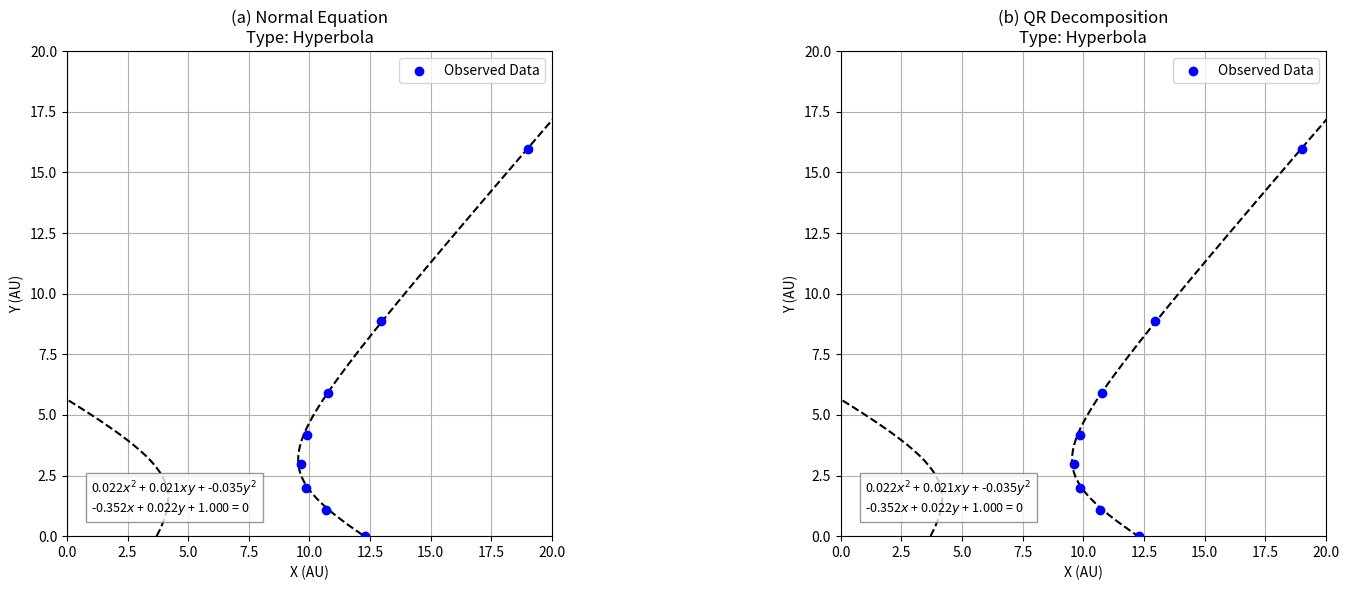
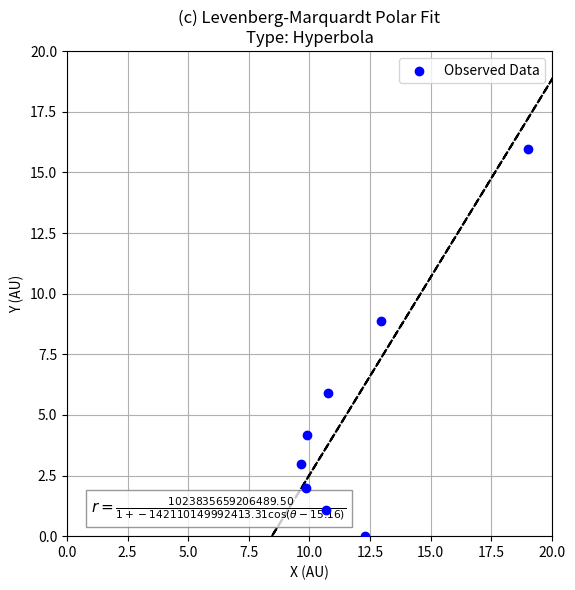
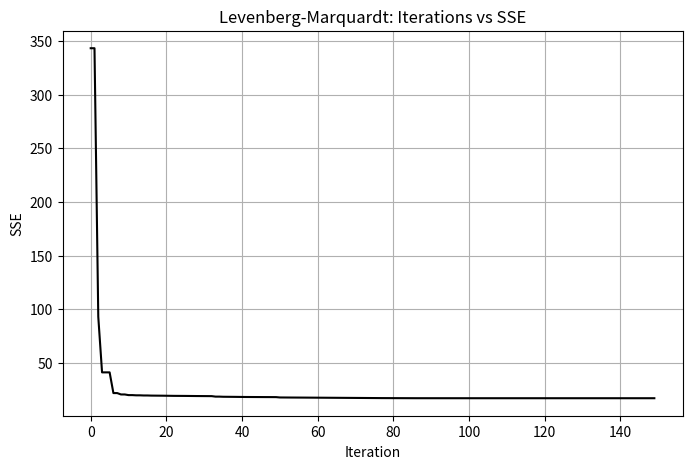

Reproduce these figures in Python, in order.
import numpy as np
import matplotlib.pyplot as plt
import time

X_data = np.array([12.2983, 10.6872, 9.8521, 9.6342, 9.8792, 10.775, 12.9678, 18.9971])
Y_data = np.array([0.0107, 1.0624, 1.9723, 2.9919, 4.1788, 5.886, 8.8884, 15.981])

def get_conic_type(A, B, C, e, is_linear):
    if is_linear:
        discriminant = B**2 - 4*A*C
        if discriminant < 0:
            return "Ellipse"
        elif discriminant == 0:
            return "Parabola"
        else: 
            return "Hyperbola"
    else:
        if 0.0 < e < 1.0:
            return "Ellipse"
        elif e == 1:
            return "Parabola"
        else: # e > 1
            return "Hyperbola"
        
def get_polar_coords(x, y):
    r = np.sqrt(x**2 + y**2)
    theta = np.arctan2(y, x)
    # Ensure theta is in [0, 2pi]
    theta = np.where(theta < 0, theta + 2*np.pi, theta)
    return r, theta

# Linear Regression: Normal Equations and QR Decomposition
def solve_normal_equations(A, y):
    AtA = np.dot(A.T, A)
    Aty = np.dot(A.T, y)
    theta = np.linalg.solve(AtA, Aty)
    return theta

def gram_schmidt_qr(A):
    m, n = A.shape
    Q = np.zeros((m, n))
    R = np.zeros((n, n))
    for j in range(n):
        v = A[:, j]
        for i in range(j):
            R[i, j] = np.dot(Q[:, i], v)
            v = v - R[i, j] * Q[:, i]
        R[j, j] = np.linalg.norm(v)
        Q[:, j] = v / R[j, j]
    return Q, R

def back_substitution(R, y):
    n = R.shape[0]
    x = np.zeros(n)
    for i in range(n-1, -1, -1):
        x[i] = y[i]
        for j in range(i+1, n):
            x[i] = x[i] - R[i, j] * x[j]
        x[i] = x[i] / R[i, i]
    return x

def solve_qr_decomposition(A, y):
    Q, R = gram_schmidt_qr(A)
    Qty = np.dot(Q.T, y)
    theta = back_substitution(R, Qty)
    return theta

# Nonlinear Regression: Levenberg-Marquardt Algorithm
def polar_conic_residuals(params, theta, r_obs):
    p, e, theta0 = params
    denom = 1 + e * np.cos(theta - theta0)
    r_pred = p / denom
    return r_pred - r_obs

def polar_conic_jacobian(params, theta):
    p, e, theta0 = params
    denom = 1 + e * np.cos(theta - theta0)
    
    dr_dp = 1.0 / denom
    dr_de = -p * np.cos(theta - theta0) / denom**2
    dr_dtheta0 = -p * e * np.sin(theta - theta0) / denom**2
    
    return np.column_stack((dr_dp, dr_de, dr_dtheta0))

def solve_levenberg_marquardt(theta_obs, r_obs, init_params, max_iter=500, tol=1e-6):
    params = init_params.copy() 
    mu = 0.01
    nu = 10.0
    
    # Store SSE for each iteration
    sse_history = []  
    
    r_res = polar_conic_residuals(params, theta_obs, r_obs)
    current_sse = 0.5 * np.sum(r_res**2)
    sse_history.append(current_sse)
    
    print("\nFitting using Levenberg-Marquardt algorithm...")
    
    for i in range(max_iter):
        r_res = polar_conic_residuals(params, theta_obs, r_obs)
        J = polar_conic_jacobian(params, theta_obs)
        
        gradient_sse = np.dot(J.T, r_res)
        Hessian_sse  = np.dot(J.T, J)
        
        Hessian_lm = Hessian_sse + mu * np.eye(len(params))
        
        delta = np.linalg.solve(Hessian_lm, -gradient_sse)
        
        if np.linalg.norm(delta) < tol:
            params = params + delta
            r_res = polar_conic_residuals(params, theta_obs, r_obs)
            current_sse = 0.5 * np.sum(r_res**2)
            sse_history.append(current_sse)
            print(f"Converged at Iteration {i}: Parameter step size {np.linalg.norm(delta):.8f}")
            break
            
        params_new = params + delta
        r_res_new = polar_conic_residuals(params_new, theta_obs, r_obs)
        new_sse = 0.5 * np.sum(r_res_new**2)
        
        if new_sse < current_sse:
            params = params_new 
            current_sse = new_sse
            mu /= nu
            print(f"Iteration {i}: SSE = {current_sse:.6f}, mu = {mu:.8f}")
        else:
            mu *= nu
            print(f"Iteration {i}: SSE = {current_sse:.6f}, mu = {mu:.8f}")
        
        sse_history.append(current_sse)
    
    else:
        print(f"Reached maximum iterations ({max_iter}) without convergence.")
                
    return params, current_sse, sse_history

# Execution
# 1. Linear Regression
A_linear = np.column_stack([X_data**2, X_data * Y_data, Y_data**2, X_data, Y_data])
Y_target = -1 * np.ones(len(X_data))

# Normal Equations
start_time = time.time()
theta_normal = solve_normal_equations(A_linear, Y_target)
time_normal = time.time() - start_time
params_normal = np.append(theta_normal, 1.0)

# QR Decomposition
start_time = time.time()
theta_qr = solve_qr_decomposition(A_linear, Y_target)
time_qr = time.time() - start_time
params_qr = np.append(theta_qr, 1.0)

# Linear parameters
A_n, B_n, C_n, D_n, E_n, F_n = params_normal
A_q, B_q, C_q, D_q, E_q, F_q = params_qr

# Classify linear
conic_type_normal = get_conic_type(A_n, B_n, C_n, 0, True)
conic_type_qr     = get_conic_type(A_q, B_q, C_q, 0, True)

print(f"Part A: Linear Regression")
print(f"Normal Eq Fit Type:    {conic_type_normal}")
print(f"Normal Eq Parameters:  A={A_n:.6f}, B={B_n:.6f}, C={C_n:.6f}, D={D_n:.6f}, E={E_n:.6f}, F={F_n:.6f}")
print(f"\nQR Fit Type:           {conic_type_qr}")
print(f"QR Parameters:         A={A_q:.6f}, B={B_q:.6f}, C={C_q:.6f}, D={D_q:.6f}, E={E_q:.6f}, F={F_q:.6f}")

# 2. Nonlinear Regression
r_obs, theta_obs = get_polar_coords(X_data, Y_data)
init_params = np.array([10.0, 1.0, 0.0])

start_time = time.time()
params_nonlinear, sse_lm, sse_history = solve_levenberg_marquardt(theta_obs, r_obs, init_params)
time_lm = time.time() - start_time

# Nonlinear parameters
p_fit, e_fit, theta0_fit = params_nonlinear

# Classify nonlinear
conic_type_nonlinear = get_conic_type(0, 0, 0, e_fit, False)

print(f"\nPart B: Nonlinear Regression")
print(f"Nonlinear Fit Type:    {conic_type_nonlinear}")
print(f"p (semi-latus rectum): {p_fit:.4f}")
print(f"e (eccentricity):      {e_fit:.4f}")
print(f"theta0 (rotation):     {theta0_fit:.4f} rad ({np.degrees(theta0_fit):.2f} deg)")

# 3. Comparison
# Least squares objective function, min SSE: 0.5 sum((A theta - y)^2)
sse_ne = 0.5 * np.sum((np.dot(A_linear, theta_normal) - Y_target)**2)
sse_qr = 0.5 * np.sum((np.dot(A_linear, theta_qr) - Y_target)**2)

print("\n" + "="*70)
print(f"{'Method':<25}  {'Time (ms)':<12}  {'SSE (Sum of Squared Errors)':<25}")
print("=" * 70)
print(f"{'Normal Equations':<25}  {time_normal*1000:<12.4f}  {sse_ne:.6f}")
print(f"{'QR Decomposition':<25}  {time_qr*1000:<12.4f}  {sse_qr:.6f}")
print(f"{'Levenberg-Marquardt':<25}  {time_lm*1000:<12.4f}  {sse_lm:.6f}")
print("="*70)

# Plotting
def get_cartesian_grid(x_range, y_range, resolution=100):
    x = np.linspace(x_range[0], x_range[1], resolution)
    y = np.linspace(y_range[0], y_range[1], resolution)
    X, Y = np.meshgrid(x, y)
    return X, Y

X_grid, Y_grid = get_cartesian_grid((0, 22), (0, 22))

# Figure 1: Linear Methods
fig_linear, (ax1, ax2) = plt.subplots(1, 2, figsize=(16, 6))

# Normal Equations Plot
Z_grid_normal = (A_n * X_grid**2 + B_n * X_grid * Y_grid + C_n * Y_grid**2 + 
                 D_n * X_grid + E_n * Y_grid + F_n)
ax1.scatter(X_data, Y_data, color='blue', label='Observed Data', zorder=5)
ax1.contour(X_grid, Y_grid, Z_grid_normal, levels=[0], linestyles='dashed', colors='black')
ax1.set_xlim(0, 20)
ax1.set_ylim(0, 20)
ax1.set_title(f'(a) Normal Equation\nType: {conic_type_normal}')
ax1.set_xlabel('X (AU)')
ax1.set_ylabel('Y (AU)')
ax1.legend()
ax1.grid(True)
ax1.set_aspect('equal')

eq_text_normal = (f"{A_n:.3f}$x^2$ + {B_n:.3f}$xy$ + {C_n:.3f}$y^2$\n"
              f"{D_n:.3f}$x$ + {E_n:.3f}$y$ + {F_n:.3f} = 0")
ax1.text(0.05, 0.05, eq_text_normal, transform=ax1.transAxes, 
         bbox=dict(facecolor='white', alpha=0.8, edgecolor='gray'), fontsize=9)

# QR Plot
Z_grid_qr = (A_q * X_grid**2 + B_q * X_grid * Y_grid + C_q * Y_grid**2 + 
             D_q * X_grid + E_q * Y_grid + F_q)
ax2.scatter(X_data, Y_data, color='blue', label='Observed Data', zorder=5)
ax2.contour(X_grid, Y_grid, Z_grid_qr, levels=[0], linestyles='dashed', colors='black')
ax2.set_xlim(0, 20)
ax2.set_ylim(0, 20)
ax2.set_title(f'(b) QR Decomposition\nType: {conic_type_qr}')
ax2.set_xlabel('X (AU)')
ax2.set_ylabel('Y (AU)')
ax2.legend()
ax2.grid(True)
ax2.set_aspect('equal')

eq_text_qr = (f"{A_q:.3f}$x^2$ + {B_q:.3f}$xy$ + {C_q:.3f}$y^2$\n"
              f"{D_q:.3f}$x$ + {E_q:.3f}$y$ + {F_q:.3f} = 0")
ax2.text(0.05, 0.05, eq_text_qr, transform=ax2.transAxes, 
         bbox=dict(facecolor='white', alpha=0.8, edgecolor='gray'), fontsize=9)

plt.tight_layout()
plt.show()

# Figure 2: Nonlinear Method
fig_nonlinear = plt.figure(figsize=(6, 6))
ax3 = fig_nonlinear.add_subplot(111)

theta_vals = np.linspace(0, 2*np.pi, 500)
r_vals = p_fit / (1 + e_fit * np.cos(theta_vals - theta0_fit))
x_fit_curve = r_vals * np.cos(theta_vals)
y_fit_curve = r_vals * np.sin(theta_vals)

# Remove asymptotes of the hyperbola
mask = np.abs(r_vals) < 30.0 
x_fit_curve = np.where(mask, x_fit_curve, np.nan)
y_fit_curve = np.where(mask, y_fit_curve, np.nan)

ax3.scatter(X_data, Y_data, color='blue', label='Observed Data', zorder=5)
ax3.plot(x_fit_curve, y_fit_curve, color='black', linestyle='dashed', linewidth=1.5)
ax3.set_xlim(0, 20)
ax3.set_ylim(0, 20)
ax3.set_title(f'(c) Levenberg-Marquardt Polar Fit\nType: {conic_type_nonlinear}')
ax3.set_xlabel('X (AU)')
ax3.set_ylabel('Y (AU)')
ax3.legend()
ax3.grid(True)
ax3.set_aspect('equal')

eq_text_nonlinear = (f"$r = \\frac{{{p_fit:.2f}}}{{1 + {e_fit:.2f} \\cos(\\theta - {theta0_fit:.2f})}}$")
ax3.text(0.05, 0.05, eq_text_nonlinear, transform=ax3.transAxes, 
         bbox=dict(facecolor='white', alpha=0.8, edgecolor='gray'), fontsize=11)

plt.tight_layout()
plt.show()


# Plot Iterations vs SSE
plt.figure(figsize=(8, 5))
plt.plot(range(len(sse_history)), sse_history, color='black')
plt.title('Levenberg-Marquardt: Iterations vs SSE')
plt.xlabel('Iteration')
plt.ylabel('SSE')
plt.grid(True)
plt.show()
